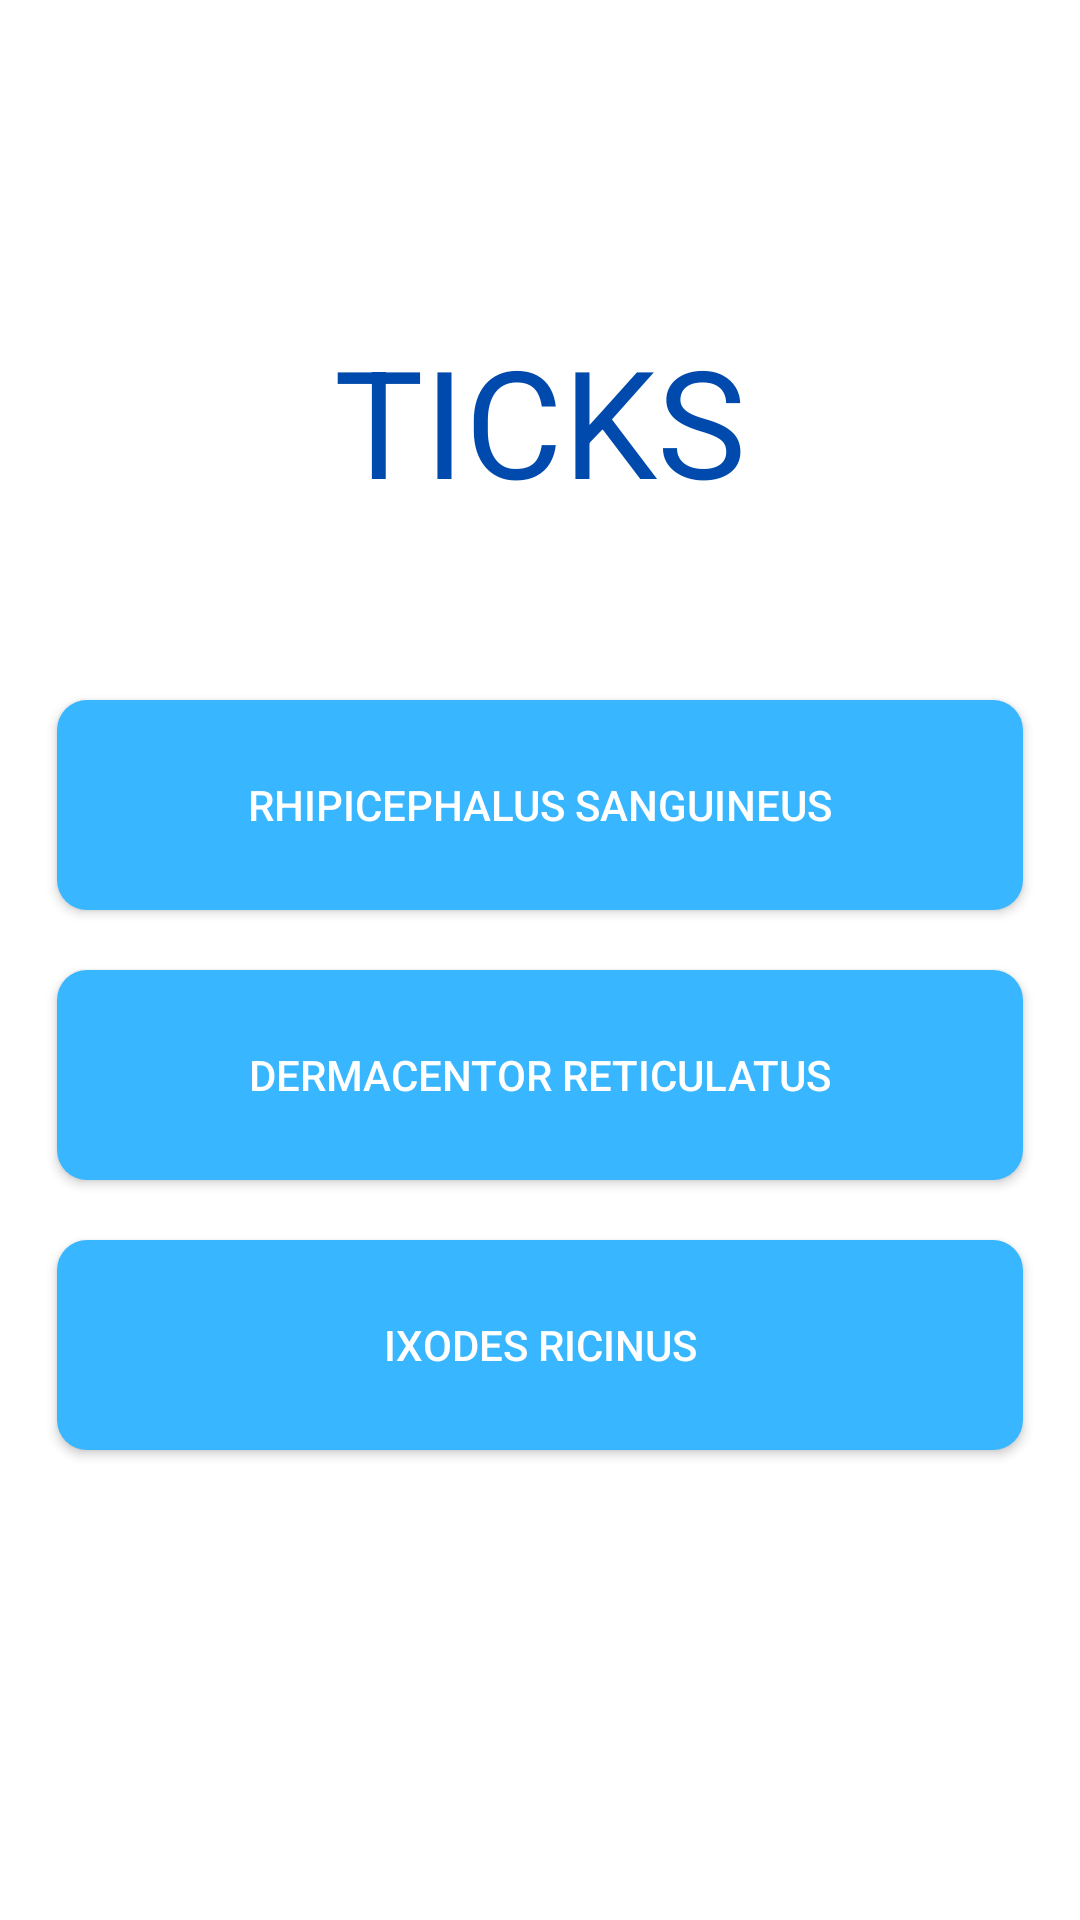

Produce the Android XML layout that renders to this screen, including the resource entries it uses.
<!-- AndroidManifest.xml: application theme Theme.Detectick_app -->
<!-- res/layout/activity_ticks.xml -->
<?xml version="1.0" encoding="utf-8"?>
<LinearLayout xmlns:android="http://schemas.android.com/apk/res/android"
    xmlns:app="http://schemas.android.com/apk/res-auto"
    xmlns:tools="http://schemas.android.com/tools"
    android:layout_width="match_parent"
    android:layout_height="match_parent"
    android:gravity="center"
    android:orientation="vertical"
    tools:context=".MainActivity"
    android:background="@color/white">

    <TextView
        android:id="@+id/textView"
        android:layout_width="wrap_content"
        android:layout_height="wrap_content"
        android:layout_marginTop="-50dp"
        android:text="TICKS"
        android:textColor="@color/teal_200"
        android:textFontWeight="700"
        android:textSize="50dp"
        app:layout_constraintBottom_toBottomOf="parent"
        app:layout_constraintEnd_toEndOf="parent"
        app:layout_constraintHorizontal_bias="0.497"
        app:layout_constraintStart_toStartOf="parent"
        app:layout_constraintTop_toTopOf="parent"
        app:layout_constraintVertical_bias="0.422" />

    <Button
        android:id="@+id/rs_button"
        android:layout_width="322dp"
        android:layout_height="70dp"
        android:layout_marginTop="60dp"
        android:background="@drawable/roundstyle"
        android:radius="100dip"
        android:text="Rhipicephalus Sanguineus"
        android:textColor="@color/white"
        app:layout_constraintBottom_toBottomOf="parent"
        app:layout_constraintEnd_toEndOf="parent"
        app:layout_constraintStart_toStartOf="parent"
        app:layout_constraintTop_toTopOf="parent"
        app:layout_constraintVertical_bias="0.596" />

    <Button
        android:id="@+id/buttontoDR"
        android:layout_width="322dp"
        android:layout_height="70dp"
        android:layout_marginTop="20dp"
        android:background="@drawable/roundstyle"
        android:radius="100dip"
        android:text="Dermacentor Reticulatus"
        android:textColor="@color/white"
        app:layout_constraintBottom_toBottomOf="parent"
        app:layout_constraintEnd_toEndOf="parent"
        app:layout_constraintStart_toStartOf="parent"
        app:layout_constraintTop_toTopOf="parent"
        app:layout_constraintVertical_bias="0.894" />

    <Button
        android:id="@+id/irs_button"
        android:layout_width="322dp"
        android:layout_height="70dp"
        android:layout_marginTop="20dp"
        android:background="@drawable/roundstyle"
        android:radius="100dip"
        android:text="Ixodes Ricinus"
        android:textColor="@color/white"
        app:layout_constraintBottom_toBottomOf="parent"
        app:layout_constraintEnd_toEndOf="parent"
        app:layout_constraintStart_toStartOf="parent"
        app:layout_constraintTop_toTopOf="parent"
        app:layout_constraintVertical_bias="0.748" />


</LinearLayout>
<!-- resources referenced by this layout -->
<resources>
  <color name="teal_200">#004AAD</color>
  <color name="white">#FFFFFFFF</color>
  <!-- drawable roundstyle (drawable) -->
  <?xml version="1.0" encoding="utf-8"?>
  <shape xmlns:android="http://schemas.android.com/apk/res/android">
      <solid android:color="@color/blue"/>
      <corners android:radius="10dp"/>
  
  
  
  </shape>
  <style name="Theme.Detectick_app" parent="Theme.MaterialComponents.DayNight.DarkActionBar">
          
          <item name="colorPrimary">@color/teal_200</item>
          <item name="colorPrimaryVariant">@color/teal_200</item>
          <item name="colorOnPrimary">@color/teal_200</item>
          
          <item name="colorSecondary">@color/teal_200</item>
          <item name="colorSecondaryVariant">@color/teal_200</item>
          <item name="colorOnSecondary">@color/teal_200</item>
          
          <item name="android:statusBarColor">?attr/colorPrimaryVariant</item>
          
      </style>
  <color name="blue">#38B6FF</color>
</resources>
